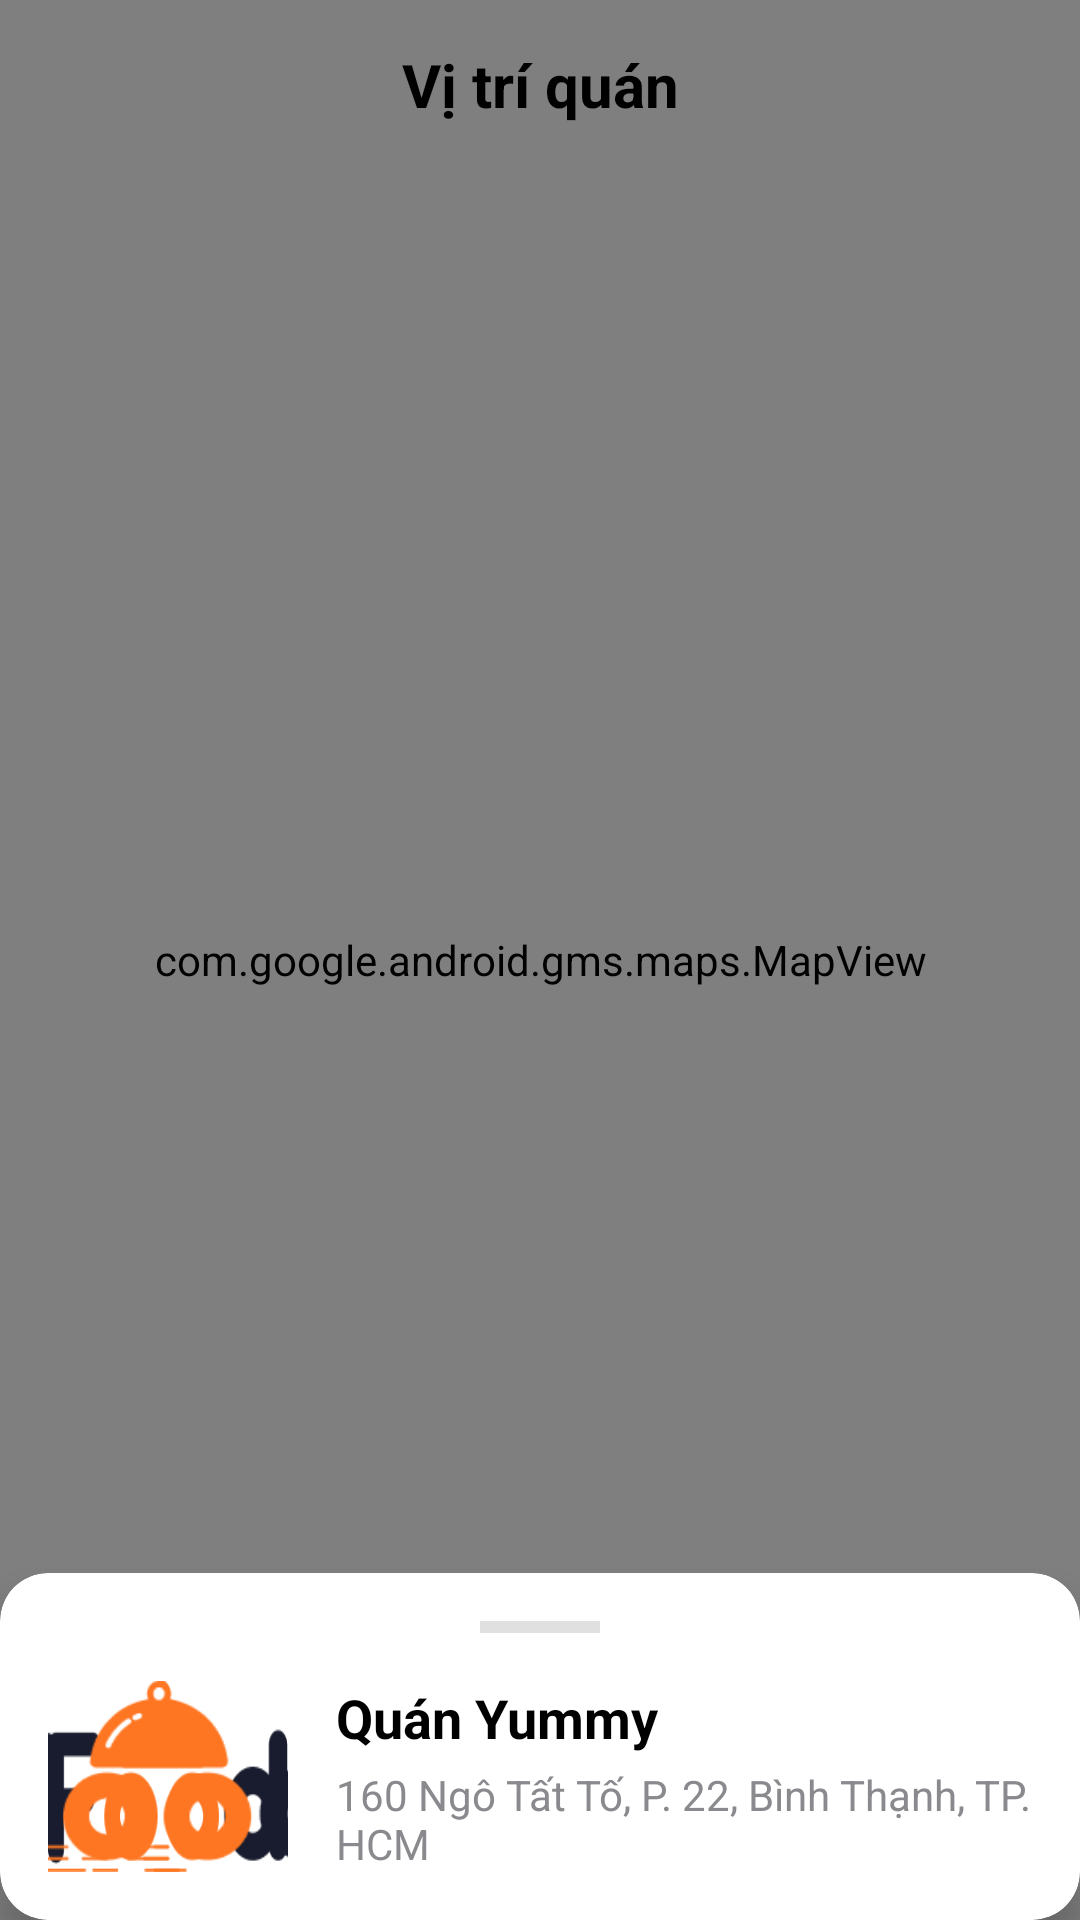

Produce the Android XML layout that renders to this screen, including the resource entries it uses.
<!-- AndroidManifest.xml: application theme Theme.PRM392_Assignment_Food -->
<!-- res/layout/activity_track_order.xml -->
<?xml version="1.0" encoding="utf-8"?>
<androidx.coordinatorlayout.widget.CoordinatorLayout xmlns:android="http://schemas.android.com/apk/res/android"
    xmlns:app="http://schemas.android.com/apk/res-auto"
    xmlns:tools="http://schemas.android.com/tools"
    android:layout_width="match_parent"
    android:layout_height="match_parent"
    tools:context=".ui.location.TrackOrderActivity">

    <com.google.android.gms.maps.MapView
        android:id="@+id/mapView"
        android:layout_width="match_parent"
        android:layout_height="match_parent" />

    <androidx.constraintlayout.widget.ConstraintLayout
        android:layout_width="match_parent"
        android:layout_height="wrap_content"
        android:background="@android:color/transparent">

        <ImageButton
            android:id="@+id/btnBack"
            android:layout_width="wrap_content"
            android:layout_height="wrap_content"
            android:layout_marginStart="16dp"
            android:layout_marginTop="16dp"
            android:background="@drawable/round_button_background"
            android:padding="12dp"
            android:src="@drawable/ic_arrow_back"
            app:layout_constraintStart_toStartOf="parent"
            app:layout_constraintTop_toTopOf="parent" />

        <TextView
            android:layout_width="wrap_content"
            android:layout_height="wrap_content"
            android:text="Vị trí quán"
            android:textColor="@android:color/black"
            android:textSize="20sp"
            android:textStyle="bold"
            app:layout_constraintBottom_toBottomOf="@+id/btnBack"
            app:layout_constraintEnd_toEndOf="parent"
            app:layout_constraintStart_toStartOf="parent"
            app:layout_constraintTop_toTopOf="@+id/btnBack" />

    </androidx.constraintlayout.widget.ConstraintLayout>

    <androidx.cardview.widget.CardView
        android:id="@+id/bottom_sheet"
        android:layout_width="match_parent"
        android:layout_height="wrap_content"
        app:behavior_hideable="false"
        app:behavior_peekHeight="150dp"
        app:cardCornerRadius="16dp"
        app:cardElevation="8dp"
        app:layout_behavior="com.google.android.material.bottomsheet.BottomSheetBehavior">

        <LinearLayout
            android:layout_width="match_parent"
            android:layout_height="wrap_content"
            android:orientation="vertical"
            android:padding="16dp">

            <View
                android:layout_width="40dp"
                android:layout_height="4dp"
                android:layout_gravity="center_horizontal"
                android:background="#E0E0E0" />

            <LinearLayout
                android:layout_width="match_parent"
                android:layout_height="wrap_content"
                android:layout_marginTop="16dp"
                android:gravity="center_vertical">

                

                <ImageView
                    android:layout_width="80dp"
                    android:layout_height="match_parent"
                    android:background="@drawable/logo"
                    android:scaleType="centerCrop"
                    android:src="@drawable/logo" />

                <LinearLayout
                    android:layout_width="0dp"
                    android:layout_height="wrap_content"
                    android:layout_marginStart="16dp"
                    android:layout_weight="1"
                    android:orientation="vertical">

                    <TextView
                        android:id="@+id/tvRestaurantName"
                        android:layout_width="wrap_content"
                        android:layout_height="wrap_content"
                        android:text="Quán Yummy"
                        android:textColor="@android:color/black"
                        android:textSize="18sp"
                        android:textStyle="bold" />

                    <TextView
                        android:id="@+id/tvRestaurantAddress"
                        android:layout_width="wrap_content"
                        android:layout_height="wrap_content"
                        android:text="160 Ngô Tất Tố, P. 22, Bình Thạnh, TP. HCM"
                        android:textColor="#8A8A8E"
                        android:layout_marginTop="4dp"/>
                </LinearLayout>
            </LinearLayout>

        </LinearLayout>
    </androidx.cardview.widget.CardView>
</androidx.coordinatorlayout.widget.CoordinatorLayout>
<!-- resources referenced by this layout -->
<resources>
  <!-- drawable logo: png bitmap (drawable, 3901 bytes) -->
  <style name="Theme.PRM392_Assignment_Food" parent="Base.Theme.PRM392_Assignment_Food" />
  <style name="Base.Theme.PRM392_Assignment_Food" parent="Theme.Material3.DayNight.NoActionBar">
          
          
  
      </style>
</resources>
